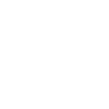
t = 0.00 s
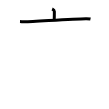
t = 2.00 s
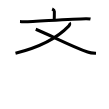
t = 4.00 s
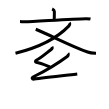
t = 6.00 s
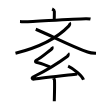
t = 8.00 s
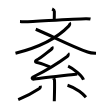
t = 10.00 s

The animated SVG that drew these frames (rendered in a browser with its animation timeline set to each time). Animation: 10 SMIL elements (animate=10); one cycle of 10.00 s.

<svg width="109px" height="109px" viewBox="0 0 px 109px" xmlns="http://www.w3.org/2000/svg" xmlns:xlink="http://www.w3.org/1999/xlink" xml:space="preserve" version="1.1"  baseProfile="full">
<path d="M52.12,9c0.84,0.36,2.23,1.76,2.23,2.48c0,2.85-0.02,5.63-0.11,7.68" style="fill:none;stroke:black;stroke-width:3;opacity:0">
  <animate attributeType="CSS" attributeName="opacity" from="0" to="1" begin="0s" dur="1s" repeatCount="Indefinite" fill="freeze" />
</path>
<path d="M20,21.57c1.22,0.05,3.53,0.3,4.72,0.27c9.97-0.24,48.17-3.05,61.23-3.18c2.02-0.02,3.05,0.03,4.55,0.35" style="fill:none;stroke:black;stroke-width:3;opacity:0">
  <animate attributeType="CSS" attributeName="opacity" from="0" to="1" begin="1s" dur="1s" repeatCount="Indefinite" fill="freeze" />
</path>
<path d="M69.35,22.72c0.68,0.68,0.43,2.27-0.66,3.41C57.75,37.5,39.75,47.25,15.5,53.25" style="fill:none;stroke:black;stroke-width:3;opacity:0">
  <animate attributeType="CSS" attributeName="opacity" from="0" to="1" begin="2s" dur="1s" repeatCount="Indefinite" fill="freeze" />
</path>
<path d="M35.75,29.25c14.36,5.79,34.88,16.72,51.91,22.77c3.2,1.14,5.56,1.12,8.34,1.22" style="fill:none;stroke:black;stroke-width:3;opacity:0">
  <animate attributeType="CSS" attributeName="opacity" from="0" to="1" begin="3s" dur="1s" repeatCount="Indefinite" fill="freeze" />
</path>
<path d="M51.85,46.75c0.43,0.79,0.32,1.97-0.72,2.75c-4.56,3.44-10.65,8.98-14.99,10.83c-0.89,0.38-0.86,1.83,0,1.99c4.56,0.79,10.05,3.12,13.95,4.58" style="fill:none;stroke:black;stroke-width:3;opacity:0">
  <animate attributeType="CSS" attributeName="opacity" from="0" to="1" begin="4s" dur="1s" repeatCount="Indefinite" fill="freeze" />
</path>
<path d="M68.04,53.25c0.5,0.46,0.16,2.47-0.5,2.96c-9.75,7.23-20.17,13.7-33.55,20.3c-3.07,1.51-1.74,2.88,0.26,2.57c8.38-1.29,32.24-3.85,43-5.08" style="fill:none;stroke:black;stroke-width:3;opacity:0">
  <animate attributeType="CSS" attributeName="opacity" from="0" to="1" begin="5s" dur="1s" repeatCount="Indefinite" fill="freeze" />
</path>
<path d="M68.11,66.1c5.43,2.42,14.03,9.94,15.39,13.7" style="fill:none;stroke:black;stroke-width:3;opacity:0">
  <animate attributeType="CSS" attributeName="opacity" from="0" to="1" begin="6s" dur="1s" repeatCount="Indefinite" fill="freeze" />
</path>
<path d="M53.55,78.25c0.06,0.18,0.88,0.91,0.94,2.01c0.3,5.3-0.19,19.18-0.19,20.99" style="fill:none;stroke:black;stroke-width:3;opacity:0">
  <animate attributeType="CSS" attributeName="opacity" from="0" to="1" begin="7s" dur="1s" repeatCount="Indefinite" fill="freeze" />
</path>
<path d="M40.35,85.7c0.15,1.05-0.18,2.45-0.89,2.92c-4.62,3.06-14.67,8.46-21.22,11.08" style="fill:none;stroke:black;stroke-width:3;opacity:0">
  <animate attributeType="CSS" attributeName="opacity" from="0" to="1" begin="8s" dur="1s" repeatCount="Indefinite" fill="freeze" />
</path>
<path d="M67.52,85.2c9.2,2.84,16.26,9.43,18.4,12" style="fill:none;stroke:black;stroke-width:3;opacity:0">
  <animate attributeType="CSS" attributeName="opacity" from="0" to="1" begin="9s" dur="1s" repeatCount="Indefinite" fill="freeze" />
</path>
</svg>
